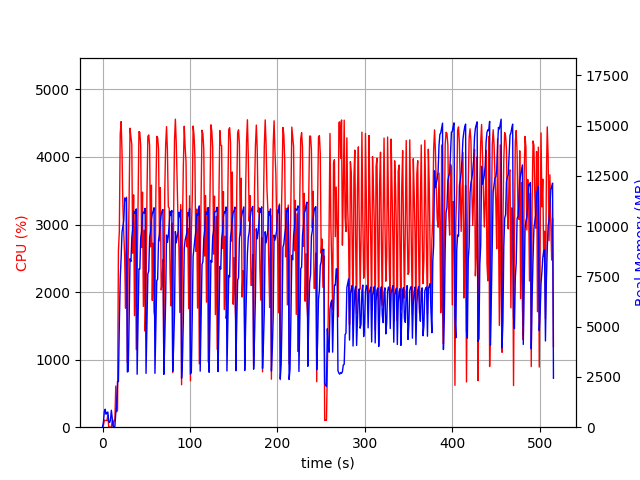

Source data for this figure (header and first rows):
elapsed_time, nproc, cpu, mem_real, mem_virtual
3.504753112792969e-05, 1, 0.0, 8.848, 2601
1.007, 7, 26.8, 248.1, 2628
2.014, 4, 103.2, 774.7, 2502
3.022, 6, 100.1, 892.7, 3388
4.031, 3, 100.2, 645.3, 2103
5.04, 3, 99.2, 718.7, 2103
6.047, 4, 182.2, 753.8, 2787
7.057, 3, 2.0, 282.9, 1581
8.064, 3, 2.0, 228.9, 1519
9.072, 3, 0.0, 352.8, 1634
10.08, 7, 4.0, 843.1, 3247
11.09, 4, 102.0, 422.2, 2010
12.1, 1, 14.9, 40.81, 612.2
13.11, 1, 100.2, 40.81, 612.2
14.12, 1, 99.2, 40.81, 612.2
15.12, 1, 608.9, 709.5, 4640
16.13, 1, 230.2, 975.8, 6584
17.14, 1, 253.8, 2271, 9605
18.15, 1, 2606, 2276, 9669
19.2, 1, 2901, 5165, 11461
20.22, 1, 4340, 7379, 16965
21.25, 1, 4524, 8420, 20572
22.26, 1, 4082, 9694, 20572
23.27, 1, 3262, 9992, 20572
24.29, 1, 2860, 10284, 20654
25.31, 1, 2526, 11397, 20750
26.32, 1, 1762, 11269, 20750
27.33, 1, 3405, 11405, 20750
28.35, 1, 956.5, 2745, 20750
29.36, 1, 2517, 2777, 20750
30.41, 1, 3406, 5346, 20750
31.43, 1, 4426, 8380, 21357
32.44, 1, 4296, 8242, 22317
33.46, 1, 4186, 9436, 22317
34.48, 1, 2576, 9841, 22317
35.51, 1, 3439, 10762, 22317
36.51, 1, 1652, 10639, 22317
37.54, 1, 3160, 10655, 22317
38.55, 1, 1150, 10856, 22317
39.56, 1, 2218, 2634, 22317
40.58, 1, 3407, 5123, 22317
41.6, 1, 4376, 7873, 22456
42.63, 1, 4364, 7864, 22754
43.64, 1, 4159, 9407, 22754
44.67, 1, 2660, 9745, 22754
45.68, 1, 3480, 10592, 22754
46.7, 1, 1789, 10698, 22754
47.71, 1, 2916, 10643, 22754
48.73, 1, 1421, 10886, 22754
49.73, 1, 1952, 2677, 22754
50.78, 1, 3435, 5143, 22754
51.8, 1, 4304, 7618, 22900
52.83, 1, 4326, 7771, 23148
53.84, 1, 4168, 9453, 23148
54.86, 1, 2670, 9720, 23148
55.89, 1, 3583, 10358, 23148
56.89, 1, 1877, 10621, 23148
57.9, 1, 2725, 10731, 23148
58.91, 1, 1707, 10913, 23148
59.92, 1, 1625, 2679, 23148
... 449 more rows
